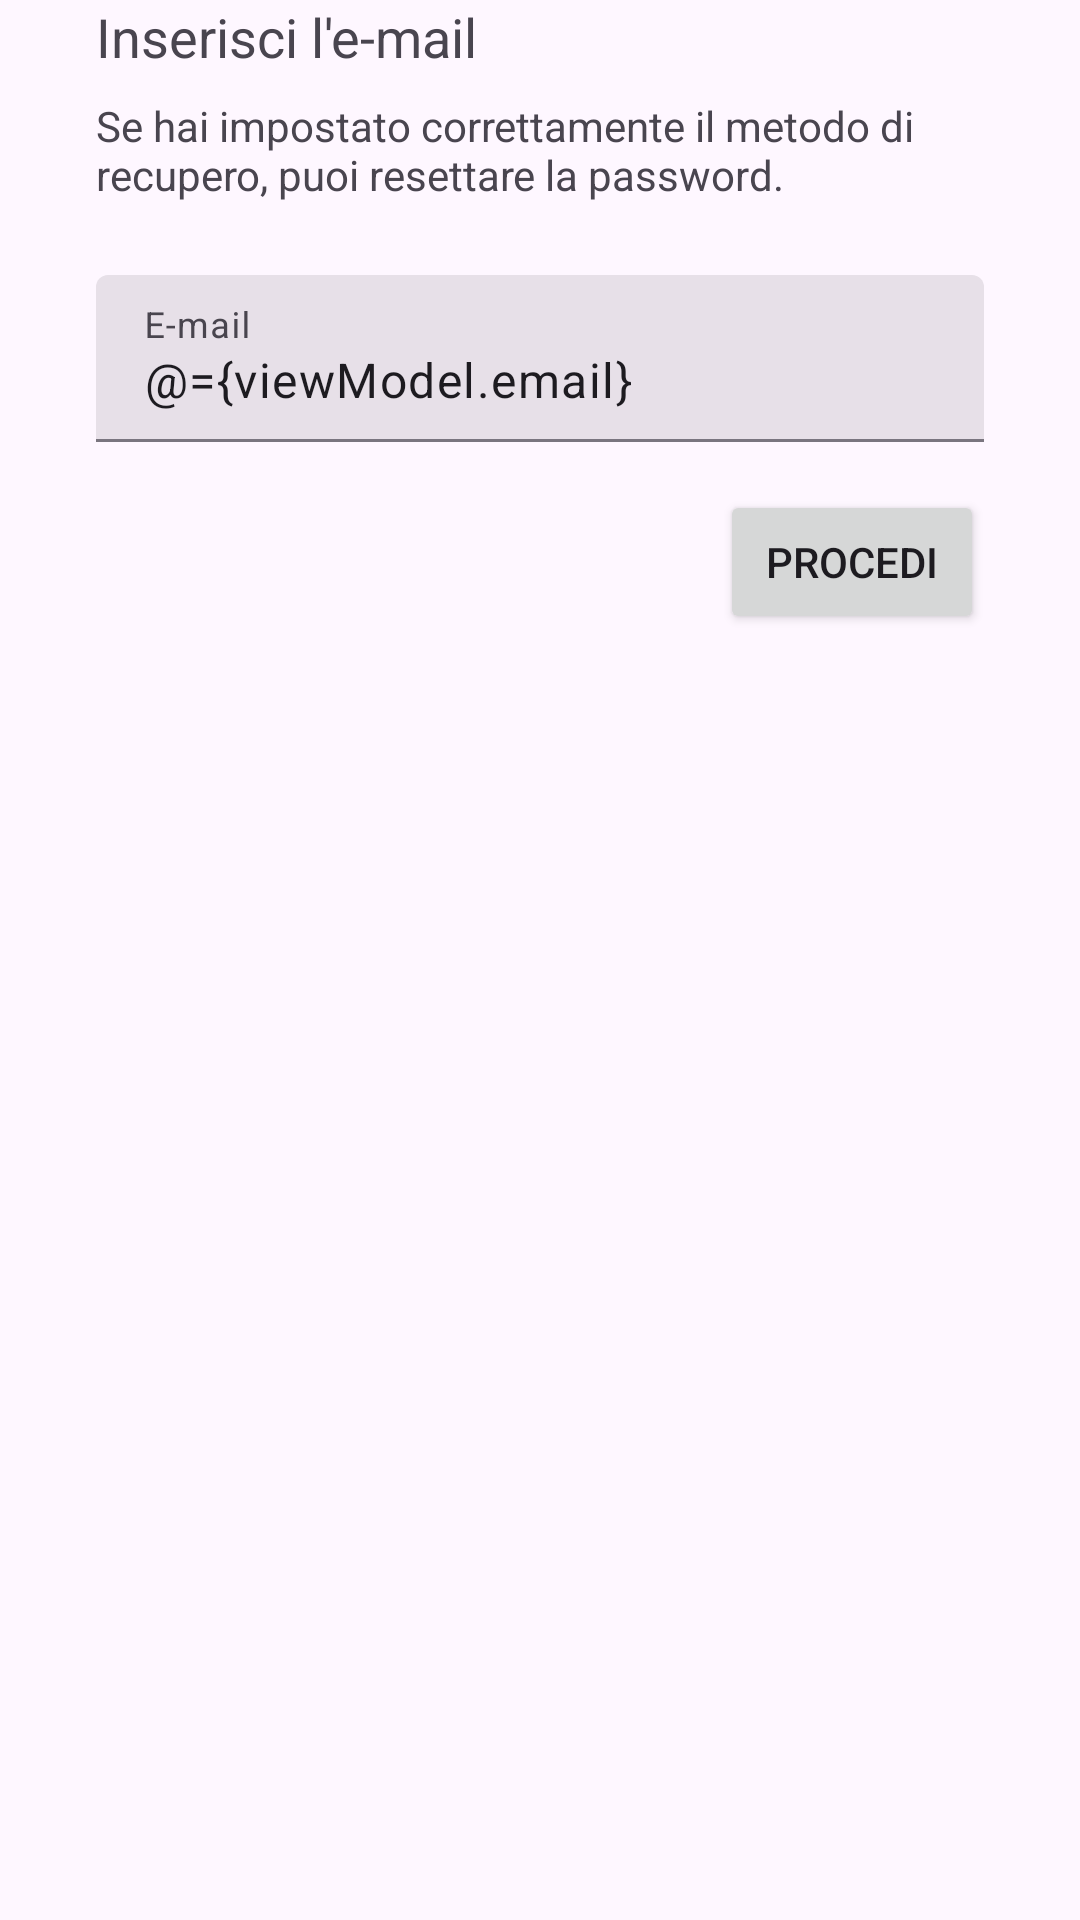

Reconstruct the res/layout file that produces this screen, plus the resources it refers to.
<!-- AndroidManifest.xml: application theme AppTheme -->
<!-- res/layout/include_recovery_one.xml -->
<?xml version="1.0" encoding="utf-8"?>
<layout>

    <data>
        <variable
            name="viewModel"
            type="pwm.ar.arpacinema.auth.PasswordRecoveryViewModel" />
    </data>

    <androidx.constraintlayout.widget.ConstraintLayout xmlns:tools="http://schemas.android.com/tools"
        android:id="@+id/stepOneLayout"
        android:layout_width="match_parent"
        android:layout_height="wrap_content"
        xmlns:android="http://schemas.android.com/apk/res/android"
        xmlns:app="http://schemas.android.com/apk/res-auto">

        <TextView
            android:id="@+id/textView14"
            android:layout_width="wrap_content"
            android:layout_height="wrap_content"
            android:layout_marginStart="32dp"
            android:text="Inserisci l'e-mail"
            android:textAppearance="@style/TextAppearance.AppCompat.Medium"
            app:layout_constraintStart_toStartOf="parent"
            app:layout_constraintTop_toTopOf="parent" />

        <TextView
            android:id="@+id/textView37"
            android:layout_width="0dp"
            android:layout_height="wrap_content"
            android:layout_marginStart="32dp"
            android:layout_marginTop="8dp"
            android:layout_marginEnd="32dp"
            android:text="Se hai impostato correttamente il metodo di recupero, puoi resettare la password."
            app:layout_constraintEnd_toEndOf="parent"
            app:layout_constraintStart_toStartOf="parent"
            app:layout_constraintTop_toBottomOf="@+id/textView14" />

        <com.google.android.material.textfield.TextInputLayout
            android:id="@+id/emailLayout"
            style="@style/Widget.Material3.TextInputLayout.FilledBox"
            android:layout_width="0dp"
            android:layout_height="wrap_content"
            android:layout_marginStart="32dp"
            android:layout_marginTop="24dp"
            android:layout_marginEnd="32dp"
            android:hint="E-mail"
            app:layout_constraintEnd_toEndOf="parent"
            app:layout_constraintStart_toStartOf="parent"
            app:layout_constraintTop_toBottomOf="@+id/textView37"
            app:startIconDrawable="@drawable/outline_email_24">

            <com.google.android.material.textfield.TextInputEditText
                android:layout_width="match_parent"
                android:layout_height="wrap_content"
                android:inputType="text|textWebEmailAddress"
                android:text="@={viewModel.email}" />
        </com.google.android.material.textfield.TextInputLayout>

        <Button
            android:id="@+id/sendEmail"
            android:layout_width="wrap_content"
            android:layout_height="wrap_content"
            android:layout_marginTop="16dp"
            android:layout_marginEnd="32dp"
            android:text="Procedi"
            app:layout_constraintEnd_toEndOf="parent"
            app:layout_constraintTop_toBottomOf="@+id/emailLayout" />


    </androidx.constraintlayout.widget.ConstraintLayout>



</layout>
<!-- resources referenced by this layout -->
<resources>
  <color name="md_theme_primary">#69548D</color>
  <color name="md_theme_onPrimary">#FFFFFF</color>
  <color name="md_theme_primaryContainer">#EBDCFF</color>
  <color name="md_theme_onPrimaryContainer">#240E45</color>
  <color name="md_theme_secondary">#635B70</color>
  <color name="md_theme_onSecondary">#FFFFFF</color>
  <color name="md_theme_secondaryContainer">#EADEF7</color>
  <color name="md_theme_onSecondaryContainer">#1F182A</color>
  <color name="md_theme_tertiary">#7F525D</color>
  <color name="md_theme_onTertiary">#FFFFFF</color>
  <color name="md_theme_tertiaryContainer">#FFD9E0</color>
  <color name="md_theme_onTertiaryContainer">#32101A</color>
  <color name="md_theme_error">#BA1A1A</color>
  <color name="md_theme_onError">#FFFFFF</color>
  <color name="md_theme_errorContainer">#FFDAD6</color>
  <color name="md_theme_onErrorContainer">#410002</color>
  <color name="md_theme_background">#FEF7FF</color>
  <color name="md_theme_onBackground">#1D1B20</color>
  <color name="md_theme_surface">#FEF7FF</color>
  <color name="md_theme_onSurface">#1D1B20</color>
  <color name="md_theme_surfaceVariant">#E7E0EB</color>
  <color name="md_theme_onSurfaceVariant">#49454E</color>
  <color name="md_theme_outline">#7A757F</color>
  <color name="md_theme_outlineVariant">#CBC4CF</color>
  <color name="md_theme_inverseSurface">#322F35</color>
  <color name="md_theme_inverseOnSurface">#F5EFF7</color>
  <color name="md_theme_inversePrimary">#D4BBFC</color>
  <color name="md_theme_primaryFixed">#EBDCFF</color>
  <color name="md_theme_onPrimaryFixed">#240E45</color>
  <color name="md_theme_primaryFixedDim">#D4BBFC</color>
  <color name="md_theme_onPrimaryFixedVariant">#503C74</color>
  <color name="md_theme_secondaryFixed">#EADEF7</color>
  <color name="md_theme_onSecondaryFixed">#1F182A</color>
  <color name="md_theme_secondaryFixedDim">#CDC2DB</color>
  <color name="md_theme_tertiaryFixed">#FFD9E0</color>
  <color name="md_theme_onTertiaryFixed">#32101A</color>
  <color name="md_theme_tertiaryFixedDim">#F1B7C4</color>
  <color name="md_theme_surfaceDim">#DED8E0</color>
  <color name="md_theme_surfaceBright">#FEF7FF</color>
  <color name="md_theme_surfaceContainerLow">#F8F1FA</color>
  <color name="md_theme_surfaceContainer">#F2ECF4</color>
  <color name="md_theme_surfaceContainerHigh">#EDE6EE</color>
  <color name="colorGold">#7E570E</color>
  <color name="colorOnGold">#FFFFFF</color>
  <color name="colorGoldContainer">#FFDDAF</color>
  <color name="colorOnGoldContainer">#281800</color>
  <color name="colorEvergreen">#426834</color>
  <color name="colorOnEvergreen">#FFFFFF</color>
  <color name="colorEvergreenContainer">#C3EFAD</color>
  <color name="colorOnEvergreenContainer">#042100</color>
  <color name="colorDeepPurple">#5B5891</color>
  <color name="colorOnDeepPurple">#FFFFFF</color>
  <color name="colorDeepPurpleContainer">#E3DFFF</color>
  <color name="colorOnDeepPurpleContainer">#17134A</color>
  <color name="colorLightPurple">#585992</color>
  <color name="colorOnLightPurple">#FFFFFF</color>
  <color name="colorLightPurpleContainer">#E1DFFF</color>
  <color name="colorOnLightPurpleContainer">#14134A</color>
  <color name="colorWarning">#845415</color>
  <color name="colorOnWarning">#FFFFFF</color>
  <color name="colorWarningContainer">#FFDDBB</color>
  <color name="colorOnWarningContainer">#2B1700</color>
  <color name="colorTeal">#006A69</color>
  <color name="colorOnTeal">#FFFFFF</color>
  <color name="colorTealContainer">#9CF1EF</color>
  <color name="colorOnTealContainer">#002020</color>
  <color name="colorSea">#4B5C92</color>
  <color name="colorOnSea">#FFFFFF</color>
  <color name="colorSeaContainer">#DBE1FF</color>
  <color name="colorOnSeaContainer">#01174B</color>
  <color name="colorAquamarine">#1E6B4F</color>
  <color name="colorOnAquamarine">#FFFFFF</color>
  <color name="colorAquamarineContainer">#A7F2CF</color>
  <color name="colorOnAquamarineContainer">#002115</color>
</resources>
